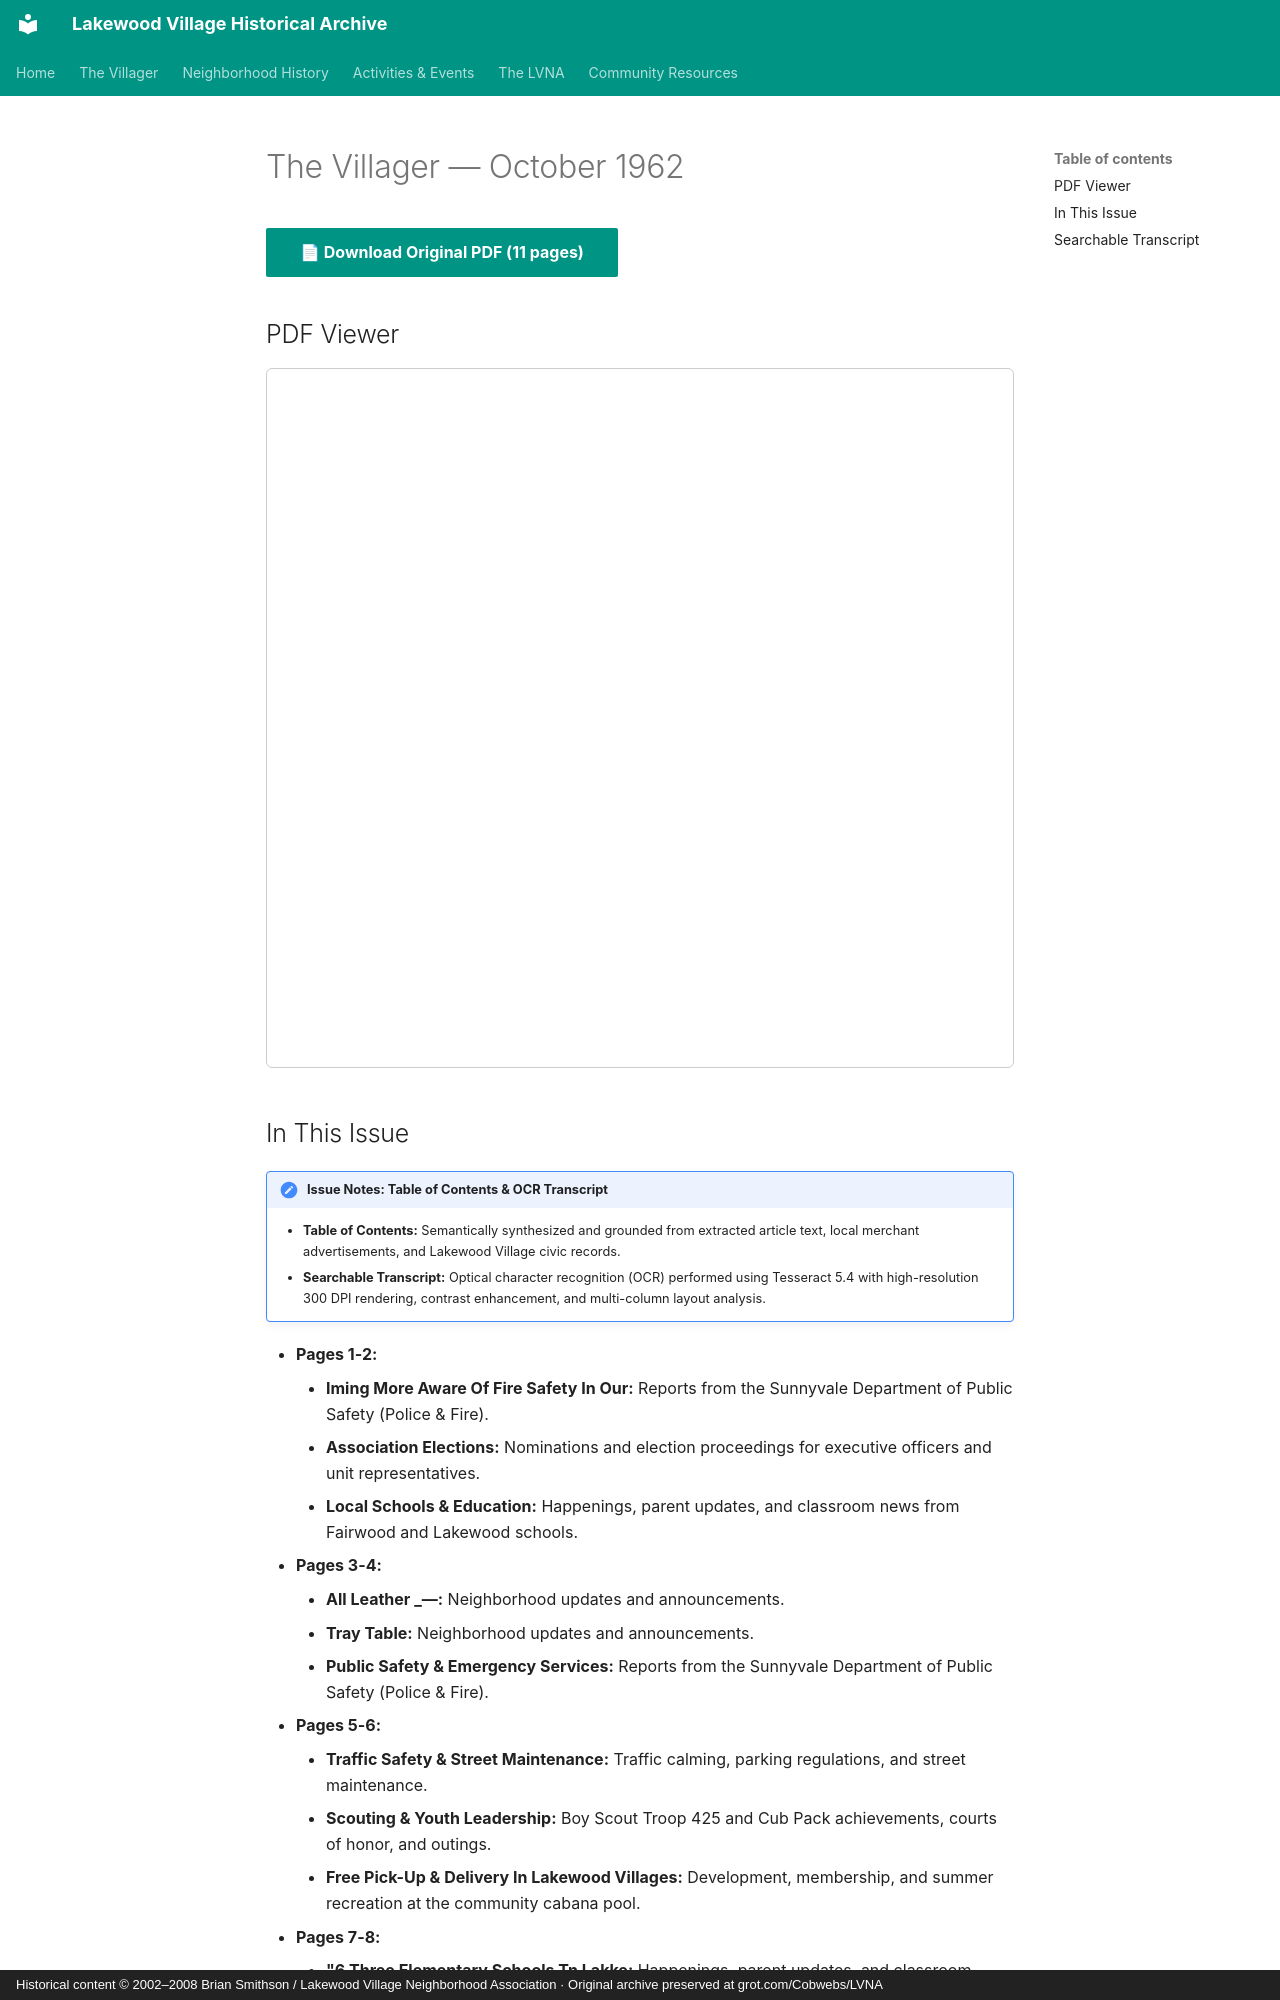

repository: patpat9/lvna_archive · page: Villager/Issues/1962-10/index.html · generator: mkdocs · copyright: Historical content © 2002–2008 Brian Smithson / Lakewood Village Neighborhood Association · Original archive preserved at grot.com/Cobwebs/LVNA

# The Villager — October 1962

[📄 **Download Original PDF** (11 pages)](../Villager_Back_Issues/LVRA_Villager/1962-10.pdf){ .md-button .md-button--primary }

## PDF Viewer

<iframe src="../../../Villager/Villager_Back_Issues/LVRA_Villager/1962-10.pdf" width="100%" height="700px" style="border: 1px solid #ccc; border-radius: 6px;">
  <p>Your browser does not support inline PDFs. <a href="../../../Villager/Villager_Back_Issues/LVRA_Villager/1962-10.pdf">Click here to download.</a></p>
</iframe>

## In This Issue

!!! note "Issue Notes: Table of Contents & OCR Transcript"
    - **Table of Contents:** Semantically synthesized and grounded from extracted article text, local merchant advertisements, and Lakewood Village civic records.
    - **Searchable Transcript:** Optical character recognition (OCR) performed using Tesseract 5.4 with high-resolution 300 DPI rendering, contrast enhancement, and multi-column layout analysis.

- **Pages 1-2:**
    - **Iming More Aware Of Fire Safety In Our:** Reports from the Sunnyvale Department of Public Safety (Police & Fire).
    - **Association Elections:** Nominations and election proceedings for executive officers and unit representatives.
    - **Local Schools & Education:** Happenings, parent updates, and classroom news from Fairwood and Lakewood schools.
- **Pages 3-4:**
    - **All Leather _—:** Neighborhood updates and announcements.
    - **Tray Table:** Neighborhood updates and announcements.
    - **Public Safety & Emergency Services:** Reports from the Sunnyvale Department of Public Safety (Police & Fire).
- **Pages 5-6:**
    - **Traffic Safety & Street Maintenance:** Traffic calming, parking regulations, and street maintenance.
    - **Scouting & Youth Leadership:** Boy Scout Troop 425 and Cub Pack achievements, courts of honor, and outings.
    - **Free Pick-Up & Delivery In Lakewood Villages:** Development, membership, and summer recreation at the community cabana pool.
- **Pages 7-8:**
    - **"6 Three Elementary Schools Tn Lakke:** Happenings, parent updates, and classroom news from Fairwood and Lakewood schools.
    - **Social Notes & Personal News:** Community personal notes, neighbor visits, and family announcements.
    - **Lakewood Village Might Be Getting A Facials:** Commercial developments, store openings, and merchant news at the neighborhood center.
- **Pages 9-10:**
    - **PTA Announcements:** Parent-Teacher Association meetings, agendas, and community programs.
    - **Specializing In & Personal Ized:** Services and hours at Lakewood Barber Shop and Lakewood Beauty Salon.
- **Page 11:**
    - **Board Directory & Roster:** Official listing of officers, tract representatives, and committee coordinators.
    - **Social Committee:** Community personal notes, neighbor visits, and family announcements.
    - **Orchard Gardens Improvement Assoc.:** Seasonal horticultural advice, lawn fertilization, and gardening tips.
